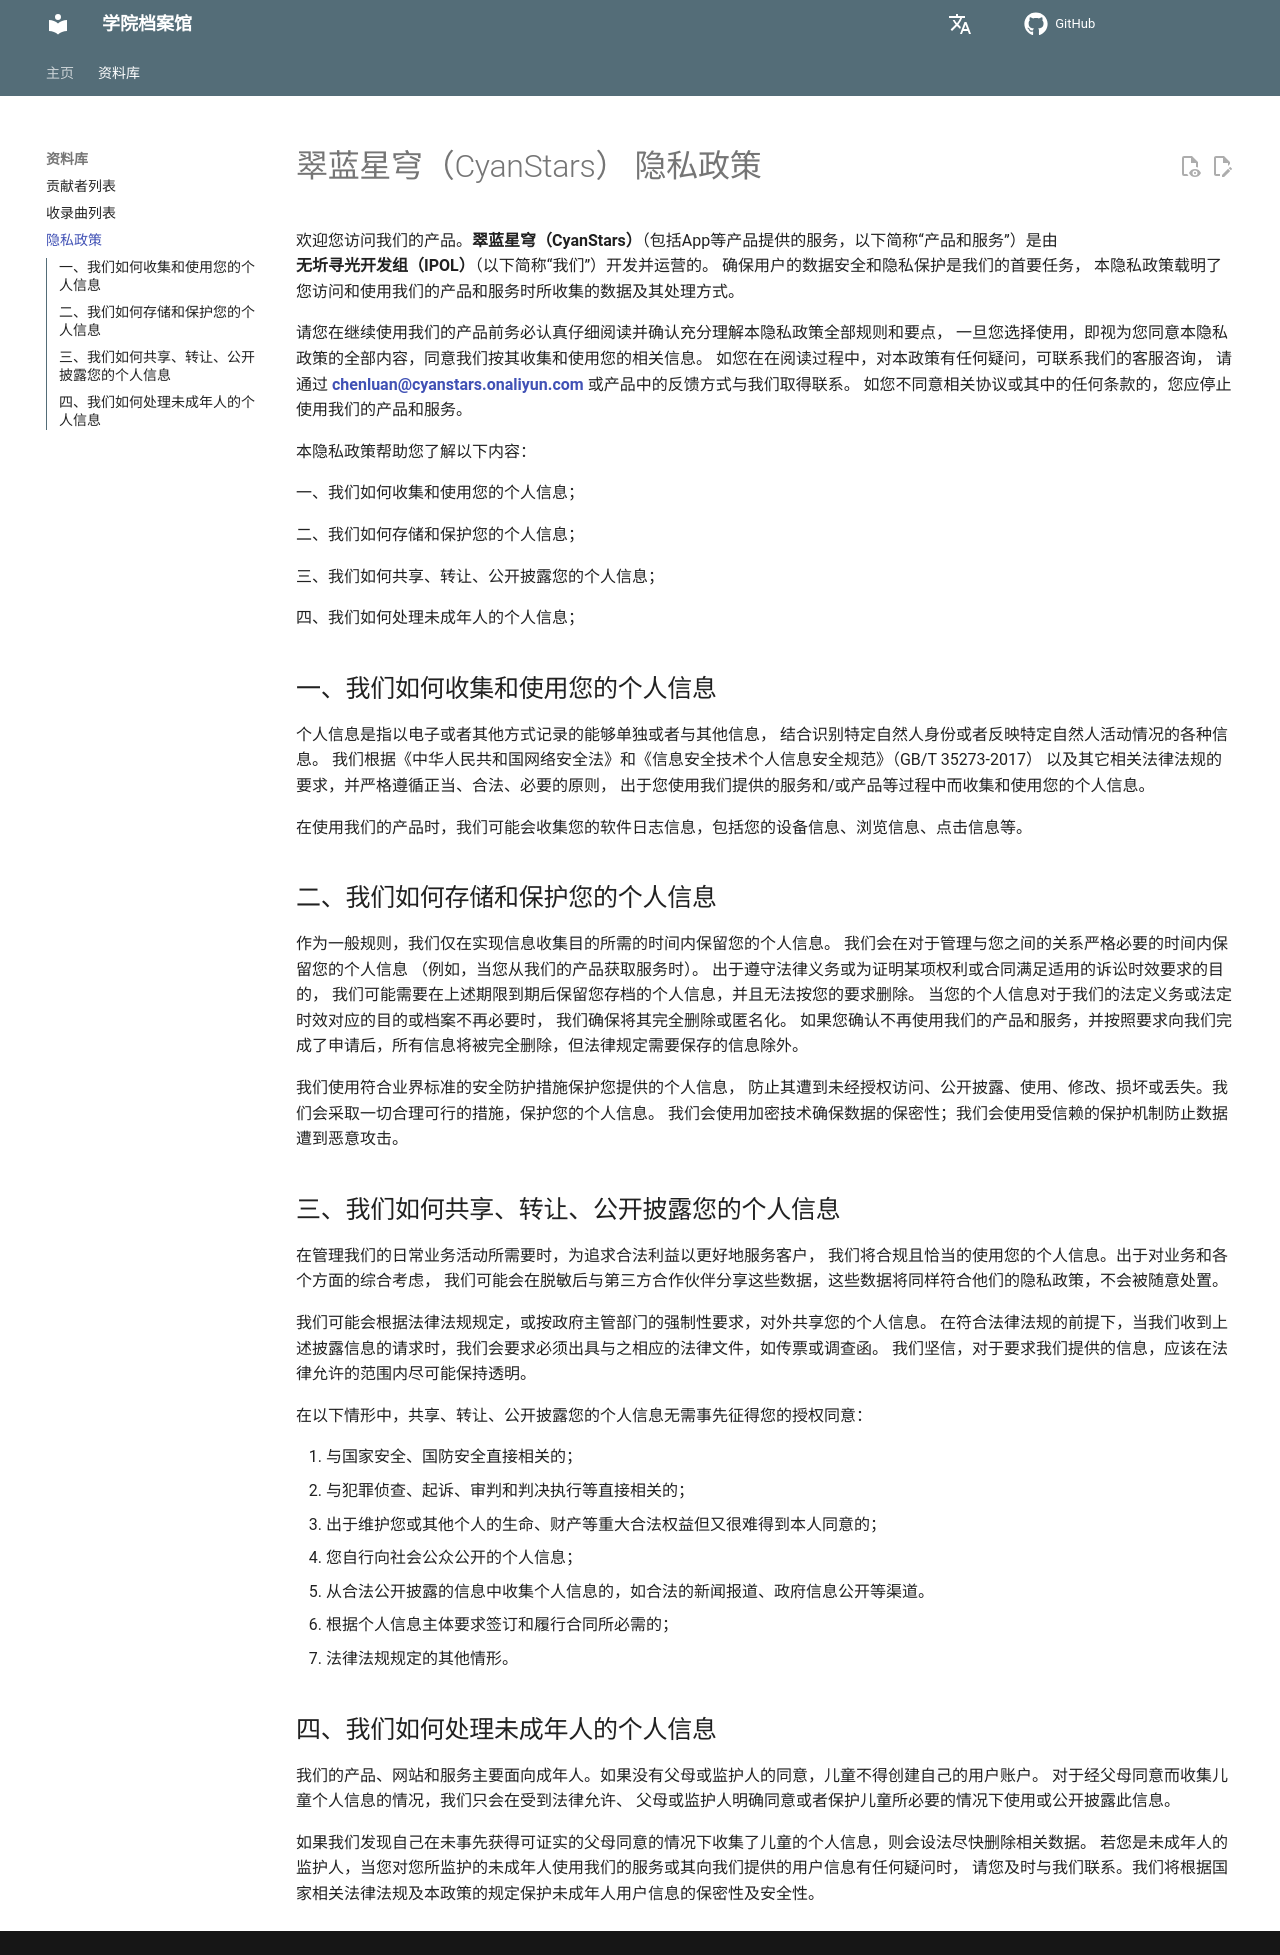

repository: IPOL-Studio/CyanStars_Docs · page: database/privacy-policy/index.html · generator: mkdocs

# 翠蓝星穹（CyanStars） プライバシーポリシー

私たちの製品へようこそ**翠蓝星穹（CyanStars）**（アプリ等の提供するサービスを含む、以下「製品およびサービス」といいます）は、**无圻寻光开发组（IPOL）**（以下「私たち」といいます）によって開発および運営されています。 ユーザーのデータの安全性とプライバシーの保護は私たちの最優先事項です。このプライバシーポリシーは、私たちの製品やサービスにアクセスしたり使用したりする際に収集されるデータとその取り扱いについて説明しています。

製品をご利用になる前に、本プライバシーポリシーのすべてのルールと要点を注意深くお読みいただき、十分に理解したことを確認してください。使用を選択した時点で、あなたが本プライバシーポリシーのすべての内容に同意し、私たちが関連情報を収集し使用することに同意したと見なされます。 このポリシーに関する質問がある場合は、**<chenluan@cyanstars.onaliyun.com>** または製品内のフィードバック方法を通じて、カスタマーサービスにお問い合わせください。 関連する契約またはその任意の条項に同意しない場合は、当社の製品およびサービスの使用を中止する必要があります。

このプライバシーポリシーは、以下の内容を理解するのに役立ちます：

一、私たちはどのようにあなたの個人情報を収集し、使用するか；

二、私たちはどのようにあなたの個人情報を保存し、保護するか；

三、私たちはどのようにしてあなたの個人情報を共有、譲渡、公開するのか；

四、未成年者の個人情報をどのように扱うか；

## 一、あなたの個人情報をどのように収集し、使用するか

個人情報とは、電子的またはその他の手段で記録された、特定の自然人の身分を識別するために単独または他の情報と組み合わせて使用されるさまざまな情報、または特定の自然人の活動状況を反映する情報を指します。 私たちは、《中華人民共和国ネットワークセキュリティ法》和《情報安全技術個人情報安全規範》（GB/T 35273-2017）やその他の関連法規に基づき、適切、合法、必要な原則を厳守し、あなたが私たちの提供するサービスおよび/または製品を使用する過程で収集及び使用するあなたの個人情報を扱います。

私たちの製品を使用する際に、デバイス情報、ブラウジング情報、クリック情報などのソフトウェアログ情報を収集することがあります。

## 二、私たちはどのようにあなたの個人情報を保管し、保護するか

一般的なルールとして、私たちは情報収集の目的を達成するために必要な期間内でのみ、あなたの個人情報を保持します。 私たちは、あなたとの関係を管理するために必要な期間内に、あなたの個人情報を保持します（例えば、私たちの製品からサービスを取得する場合など）。 法律上の義務を遵守するため、または特定の権利や契約が適用される訴訟時効の要件を満たしていることを証明する目的のために、上記の期限が切れた後にお客様のアーカイブされた個人情報を保持する必要がある場合があり、その場合にはあなたの要請に応じて削除することはできません。 あなたの個人情報が法的義務や法定の時効に必要でなくなった場合、私たちはその情報を完全に削除するか、匿名化することを保証します。 あなたが私たちの製品とサービスを再利用しないことを確認し、要求に従って申請を完了した場合、すべての情報は完全に削除されますが、法律で保存が必要な情報を除きます。

私たちは業界標準の安全対策を使用して、あなたが提供する個人情報を保護し、不正アクセス、公開、使用、変更、破損、または紛失から守ります。私たちは、あなたの個人情報を保護するために、あらゆる合理的かつ実行可能な措置を講じます。 私たちはデータの機密性を確保するために暗号技術を使用します。また、データが悪意のある攻撃を受けないように信頼できる保護メカニズムを使用します。

## 三、私たちはどのようにあなたの個人情報を共有、譲渡、公開するか

私たちは、合法的な利益を追求し、顧客により良くサービスを提供するために、日常業務活動の管理に必要な場合、あなたの個人情報を適切かつ適法に使用します。ビジネスおよびさまざまな側面に関する包括的な考慮から、当社はデータを匿名化した後、第三者のパートナーと共有する可能性があります。これらのデータは、彼らのプライバシーポリシーに同様に従い、恣意的に処理されることはありません。

私たちは法律および規制の定めに基づき、または政府の関連機関からの強制的な要求に従い、あなたの個人情報を外部に共有することがあります。 法律や規制に従う条件の下で、上記の開示情報の要求を受けた場合には、当該法律文書、たとえば召喚状や調査通知書を提出するよう求めることがあります。 私たちは、提供を求められた情報については、法律が許可する範囲内でできるだけ透明性を保つべきだと確信しています。

以下の状況においては、あなたの個人情報を共有、譲渡、公開するために事前の同意を得る必要はありません。

1. 国家安全、国防安全に直接関係する；
2. 犯罪捜査、起訴、裁判および判決の執行に直接関連する；
3. あなたや他の個人の生存、財産などの重大な合法的権利を保護するために、本人の同意を得るのが難しい場合；
4. あなたが社会一般に公開した個人情報；
5. 合法に公開された情報、たとえば合法的なニュース報道、政府の情報公開などのルートから個人情報を収集する。
6. 個人情報主体の要求に基づいて契約を締結し、履行するために必要なこと；
7. 法律や規制で定められているその他の状況；

## 四、未成年者の個人情報をどのように扱うか

私たちの製品、ウェブサイト、サービスは主に成人を対象としています。親の同意または保護者の同意がない場合、子供は自分のユーザーアカウントを作成できません。 親の同意がある場合に収集された子供の個人情報については、法律で許可されている場合、親または保護者が明示的に同意した場合、または子供を保護するために必要な場合にのみ、この情報を使用または公開することがあります。

私たちが、事前に保護者の同意を得ることなく子供の個人情報を収集している場合、関連データをできるだけ早く削除するよう努めます。 未成年者の保護者の場合、あなたが監護している未成年者が私たちのサービスを利用したり、私たちに提供したユーザー情報に疑問がある場合は、適時私たちにご連絡ください。私たちは、国の関連法律および規制並びに本ポリシーの規定に従い、未成年者ユーザーの情報の機密性と安全性を保護します。
